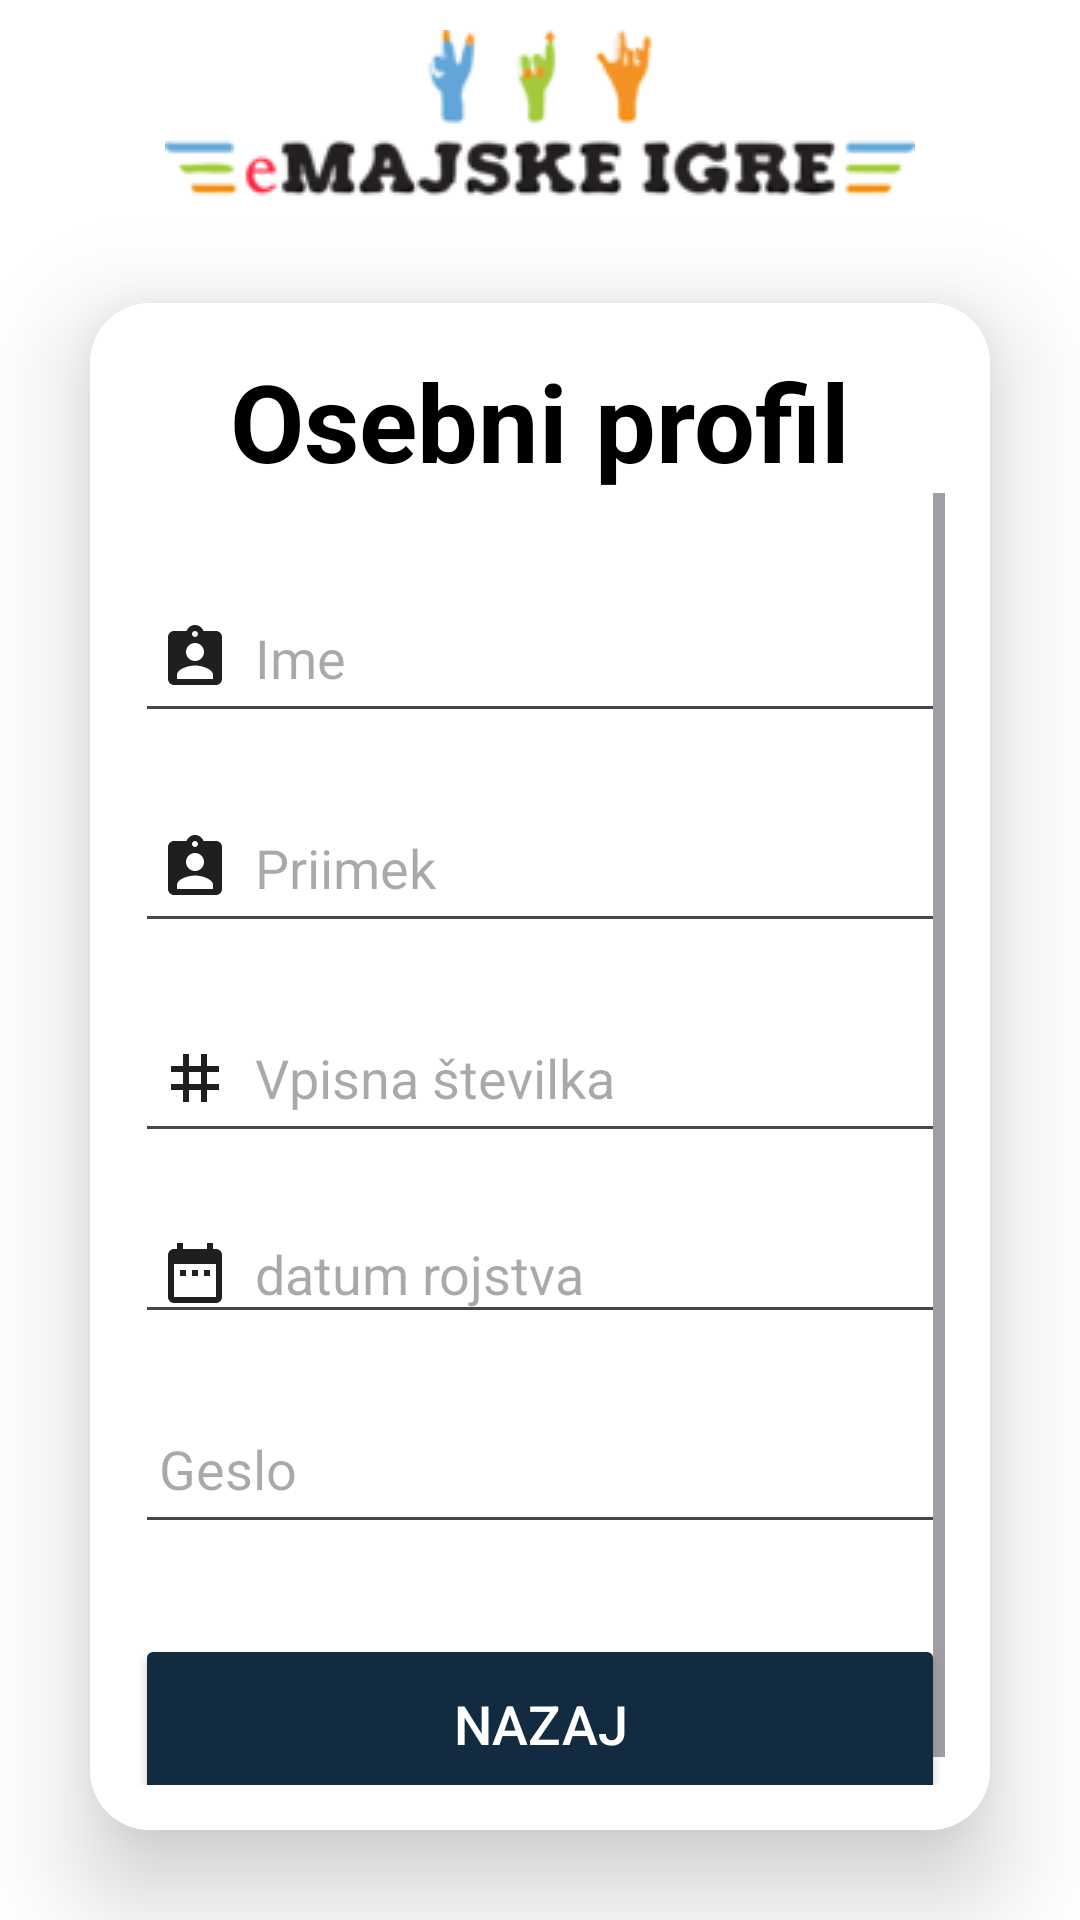

The Android layout XML behind this screen, and the referenced resources:
<!-- AndroidManifest.xml: application theme Theme.EMajskeIgreApp -->
<!-- res/layout/activity_profil.xml -->
<?xml version="1.0" encoding="utf-8"?>
<LinearLayout xmlns:android="http://schemas.android.com/apk/res/android"
    xmlns:app="http://schemas.android.com/apk/res-auto"
    xmlns:tools="http://schemas.android.com/tools"
    android:layout_width="match_parent"
    android:layout_height="match_parent"
    android:orientation="vertical"
    android:gravity="center"
    android:background="@color/white"
    tools:context=".Autentication">

    <ImageView
        android:id="@+id/imageView"
        android:layout_width="match_parent"
        android:layout_height="wrap_content"
        android:layout_marginTop="10dp"
        app:srcCompat="@drawable/tapravaslika" />

    <androidx.cardview.widget.CardView
        android:layout_width="match_parent"
        android:layout_height="wrap_content"
        android:layout_margin="30dp"
        app:cardCornerRadius="20dp"
        app:cardElevation="20dp" >

        <LinearLayout
            android:layout_width="match_parent"
            android:layout_height="wrap_content"
            android:orientation="vertical"
            android:layout_gravity="center_horizontal"
            android:padding="15dp"
            android:background="@color/white">

            <TextView
                android:layout_width="match_parent"
                android:layout_height="wrap_content"
                android:text="Osebni profil"
                android:textAlignment="center"
                android:textColor="@color/black"
                android:textSize="36sp"
                android:textStyle="bold" />
            <ScrollView
                android:layout_width="match_parent"
                android:layout_height="match_parent"
                android:fillViewport="true">

                <LinearLayout
                    android:layout_width="match_parent"
                    android:layout_height="wrap_content"
                    android:orientation="vertical"
                    android:gravity="center"
                    android:background="@color/white">
                    <EditText
                        android:layout_width="match_parent"
                        android:layout_height="50dp"
                        android:id="@+id/nameP"
                        android:drawableLeft="@drawable/usernameimg"
                        android:drawablePadding="8dp"
                        android:hint="Ime"
                        android:padding="8dp"
                        android:textColor="@color/black"
                        android:textColorHighlight="@color/cardview_dark_background"
                        android:layout_marginTop="30dp"
                        />

                    <EditText
                        android:layout_width="match_parent"
                        android:layout_height="50dp"
                        android:id="@+id/lastNameP"
                        android:drawableLeft="@drawable/usernameimg"
                        android:drawablePadding="8dp"
                        android:hint="Priimek"
                        android:padding="8dp"
                        android:textColor="@color/black"
                        android:textColorHighlight="@color/cardview_dark_background"
                        android:layout_marginTop="20dp"
                        />

                    <EditText
                        android:layout_width="match_parent"
                        android:layout_height="50dp"
                        android:id="@+id/studentsIdP"
                        android:drawableLeft="@drawable/studentsid"
                        android:drawablePadding="8dp"
                        android:hint="Vpisna številka"
                        android:padding="8dp"
                        android:textColor="@color/black"
                        android:textColorHighlight="@color/cardview_dark_background"
                        android:layout_marginTop="20dp"
                        />
                    <EditText
                        android:id="@+id/datumRojstvaP"
                        android:layout_width="match_parent"
                        android:layout_height="wrap_content"
                        android:hint="datum rojstva"
                        android:textColor="@color/black"
                        android:padding="8dp"
                        android:layout_marginTop="20dp"
                        android:drawableLeft="@drawable/borndate"
                        android:drawablePadding="8dp"/>

                    <EditText
                        android:layout_width="match_parent"
                        android:layout_height="50dp"
                        android:id="@+id/passwordP"
                        android:drawableLeft="@drawable/password"
                        android:drawablePadding="8dp"
                        android:hint="Geslo"
                        android:padding="8dp"
                        android:inputType="textPassword"
                        android:textColor="@color/black"
                        android:textColorHighlight="@color/cardview_dark_background"
                        android:layout_marginTop="20dp"
                        />

                    <Button
                        android:layout_width="match_parent"
                        android:layout_height="60dp"
                        android:id="@+id/saveBtn"
                        android:text="Nazaj"
                        android:onClick="clickedBtn"
                        android:textSize="18sp"
                        android:layout_marginTop="30dp"
                        android:backgroundTint="@color/modra"
                        app:cornerRadius = "20dp"
                        android:textColor="@color/white"/>
                </LinearLayout>
            </ScrollView>

        </LinearLayout>

    </androidx.cardview.widget.CardView>


</LinearLayout>
<!-- resources referenced by this layout -->
<resources>
  <color name="black">#FF000000</color>
  <color name="modra">#122b41</color>
  <color name="white">#FFFFFFFF</color>
  <!-- drawable borndate (drawable) -->
  <vector android:alpha="0.88" android:height="24dp"
      android:tint="#000000" android:viewportHeight="24"
      android:viewportWidth="24" android:width="24dp" xmlns:android="http://schemas.android.com/apk/res/android">
      <path android:fillColor="@android:color/white" android:pathData="M9,11L7,11v2h2v-2zM13,11h-2v2h2v-2zM17,11h-2v2h2v-2zM19,4h-1L18,2h-2v2L8,4L8,2L6,2v2L5,4c-1.11,0 -1.99,0.9 -1.99,2L3,20c0,1.1 0.89,2 2,2h14c1.1,0 2,-0.9 2,-2L21,6c0,-1.1 -0.9,-2 -2,-2zM19,20L5,20L5,9h14v11z"/>
  </vector>
  <!-- drawable studentsid (drawable) -->
  <vector android:alpha="0.88" android:height="24dp"
      android:tint="#000000" android:viewportHeight="24"
      android:viewportWidth="24" android:width="24dp" xmlns:android="http://schemas.android.com/apk/res/android">
      <path android:fillColor="@android:color/white" android:pathData="M20,10V8h-4V4h-2v4h-4V4H8v4H4v2h4v4H4v2h4v4h2v-4h4v4h2v-4h4v-2h-4v-4H20zM14,14h-4v-4h4V14z"/>
  </vector>
  <!-- drawable tapravaslika: png bitmap (drawable, 4600 bytes) -->
  <!-- drawable usernameimg (drawable) -->
  <vector android:alpha="0.88" android:height="24dp"
      android:tint="#000000" android:viewportHeight="24"
      android:viewportWidth="24" android:width="24dp" xmlns:android="http://schemas.android.com/apk/res/android">
      <path android:fillColor="@android:color/white" android:pathData="M19,3h-4.18C14.4,1.84 13.3,1 12,1c-1.3,0 -2.4,0.84 -2.82,2L5,3c-1.1,0 -2,0.9 -2,2v14c0,1.1 0.9,2 2,2h14c1.1,0 2,-0.9 2,-2L21,5c0,-1.1 -0.9,-2 -2,-2zM12,3c0.55,0 1,0.45 1,1s-0.45,1 -1,1 -1,-0.45 -1,-1 0.45,-1 1,-1zM12,7c1.66,0 3,1.34 3,3s-1.34,3 -3,3 -3,-1.34 -3,-3 1.34,-3 3,-3zM18,19L6,19v-1.4c0,-2 4,-3.1 6,-3.1s6,1.1 6,3.1L18,19z"/>
  </vector>
  <style name="Theme.EMajskeIgreApp" parent="Base.Theme.EMajskeIgreApp" />
  <style name="Base.Theme.EMajskeIgreApp" parent="Theme.Material3.DayNight.NoActionBar">
          
          
      </style>
</resources>
